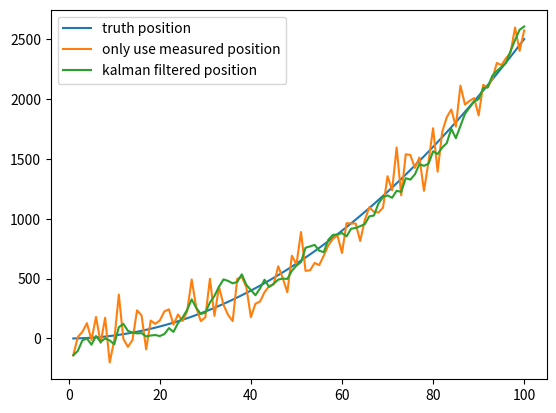

Write the Python code that produced this figure.
import numpy as np

if __name__ == '__main__':

    # 模拟数据
    t = np.linspace(1, 100, 100)
    a = 0.5
    position = (a * t ** 2) / 2

    position_noise = position + np.random.normal(0, 120, size=(t.shape[0]))
    import matplotlib.pyplot as plt

    plt.plot(t, position, label='truth position')
    plt.plot(t, position_noise, label='only use measured position')

    # 初试的估计导弹的位置就直接用GPS测量的位置
    predicts = [position_noise[0]]
    position_predict = predicts[0]

    predict_var = 0
    odo_var = 120 ** 2  # 这是我们自己设定的位置测量仪器的方差，越大则测量值占比越低
    v_std = 50  # 测量仪器的方差
    for i in range(1, t.shape[0]):
        dv = (position[i] - position[i - 1]) + np.random.normal(0, 50)  # 模拟从IMU读取出的速度
        position_predict = position_predict + dv  # 利用上个时刻的位置和速度预测当前位置
        predict_var += v_std ** 2  # 更新预测数据的方差
        # 下面是Kalman滤波
        position_predict = position_predict * odo_var / (predict_var + odo_var) + position_noise[i] * predict_var / (
                    predict_var + odo_var)
        predict_var = (predict_var * odo_var) / (predict_var + odo_var) ** 2
        predicts.append(position_predict)

    plt.plot(t, predicts, label='kalman filtered position')

    plt.legend()
    plt.show()